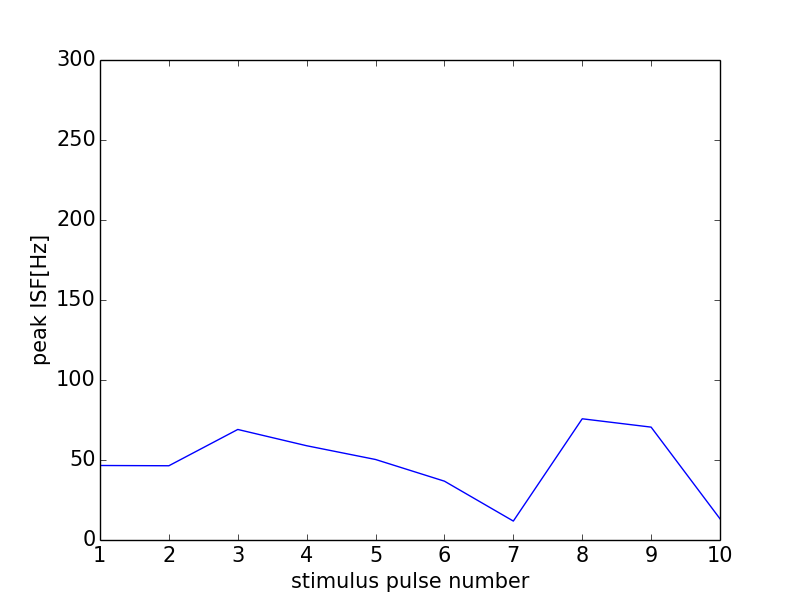

The table this chart was drawn from, first rows:
0, 0.0
0, 0
1, 46.57
2, 46.4
3, 69.08
4, 58.91
5, 50.31
6, 36.76
7, 11.83
8, 75.76
9, 70.55
10, 13.25
11, 0
